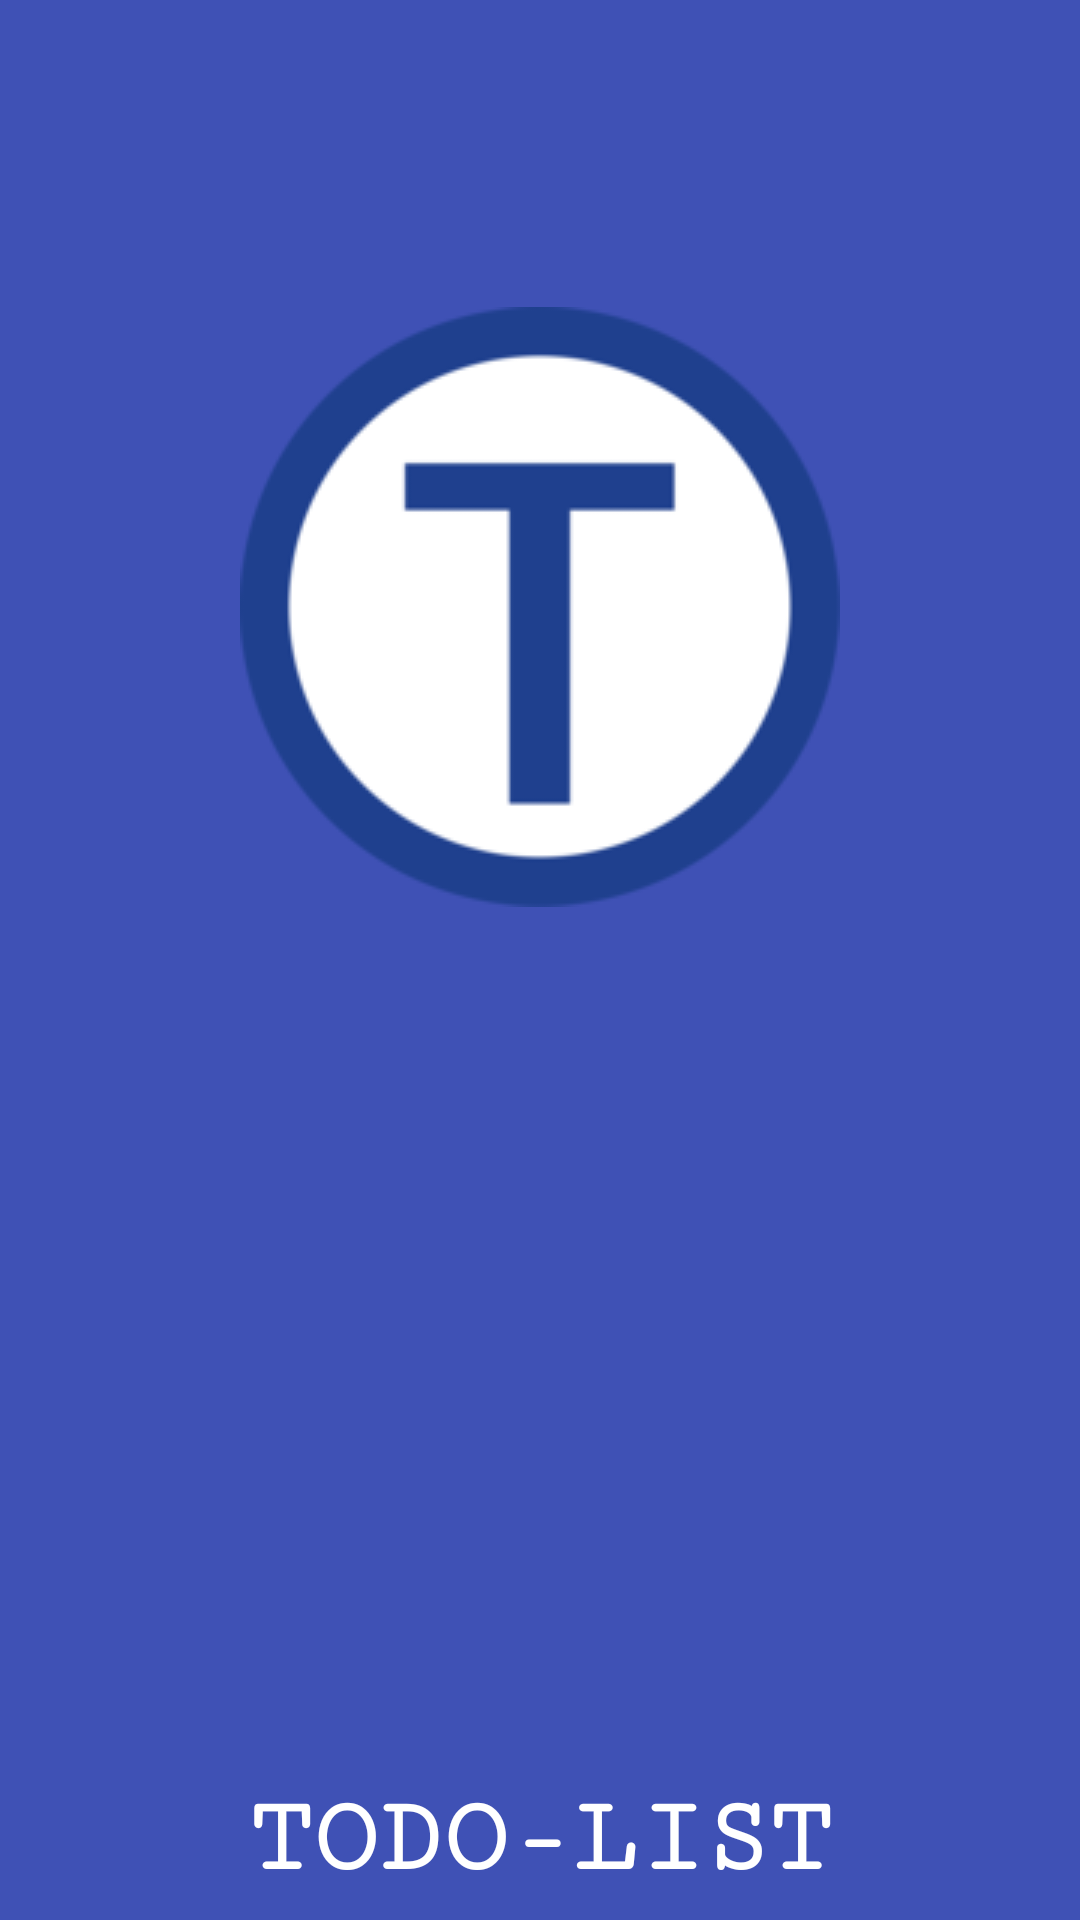

Android layout source for this screen:
<!-- AndroidManifest.xml: activity theme AppTheme.NoActionBar -->
<!-- res/layout/activity_splash_screen.xml -->
<?xml version="1.0" encoding="utf-8"?>
<android.support.constraint.ConstraintLayout xmlns:android="http://schemas.android.com/apk/res/android"
    xmlns:app="http://schemas.android.com/apk/res-auto"
    xmlns:tools="http://schemas.android.com/tools"
    android:layout_width="match_parent"
    android:layout_height="match_parent"
    android:background="@color/appcolor"
    android:layout_gravity="center"
    android:id="@+id/lin_lay"
    android:gravity="center"
    tools:context="com.example.todo.todo.Activity.SplashScreenActivity">


    <ImageView
        android:id="@+id/splash"
        android:layout_width="wrap_content"
        android:layout_height="wrap_content"
        android:layout_marginBottom="8dp"
        android:layout_marginLeft="8dp"
        android:layout_marginRight="8dp"
        android:layout_marginTop="8dp"
        android:background="@drawable/applogo"
        app:layout_constraintBottom_toTopOf="@+id/textView6"
        app:layout_constraintLeft_toLeftOf="parent"
        app:layout_constraintRight_toRightOf="parent"
        app:layout_constraintTop_toTopOf="parent"
        app:layout_constraintVertical_bias="0.25" />

    <TextView
        android:id="@+id/textView6"
        android:layout_width="wrap_content"
        android:layout_height="wrap_content"
        android:layout_marginBottom="7dp"
        android:layout_marginLeft="8dp"
        android:layout_marginRight="8dp"
        android:fontFamily="serif-monospace"
        android:text="TODO-LIST"
        android:textAlignment="center"
        android:textColor="@android:color/background_light"
        android:textSize="36sp"
        android:textStyle="bold"
        app:layout_constraintBottom_toBottomOf="parent"
        app:layout_constraintLeft_toLeftOf="parent"
        app:layout_constraintRight_toRightOf="parent" />

</android.support.constraint.ConstraintLayout>
<!-- resources referenced by this layout -->
<resources>
  <color name="appcolor">#3f51b5</color>
  <!-- drawable applogo: png bitmap (drawable, 10331 bytes) -->
  <style name="AppTheme.NoActionBar">
          <item name="windowActionBar">false</item>
          <item name="windowNoTitle">true</item>
      </style>
</resources>
